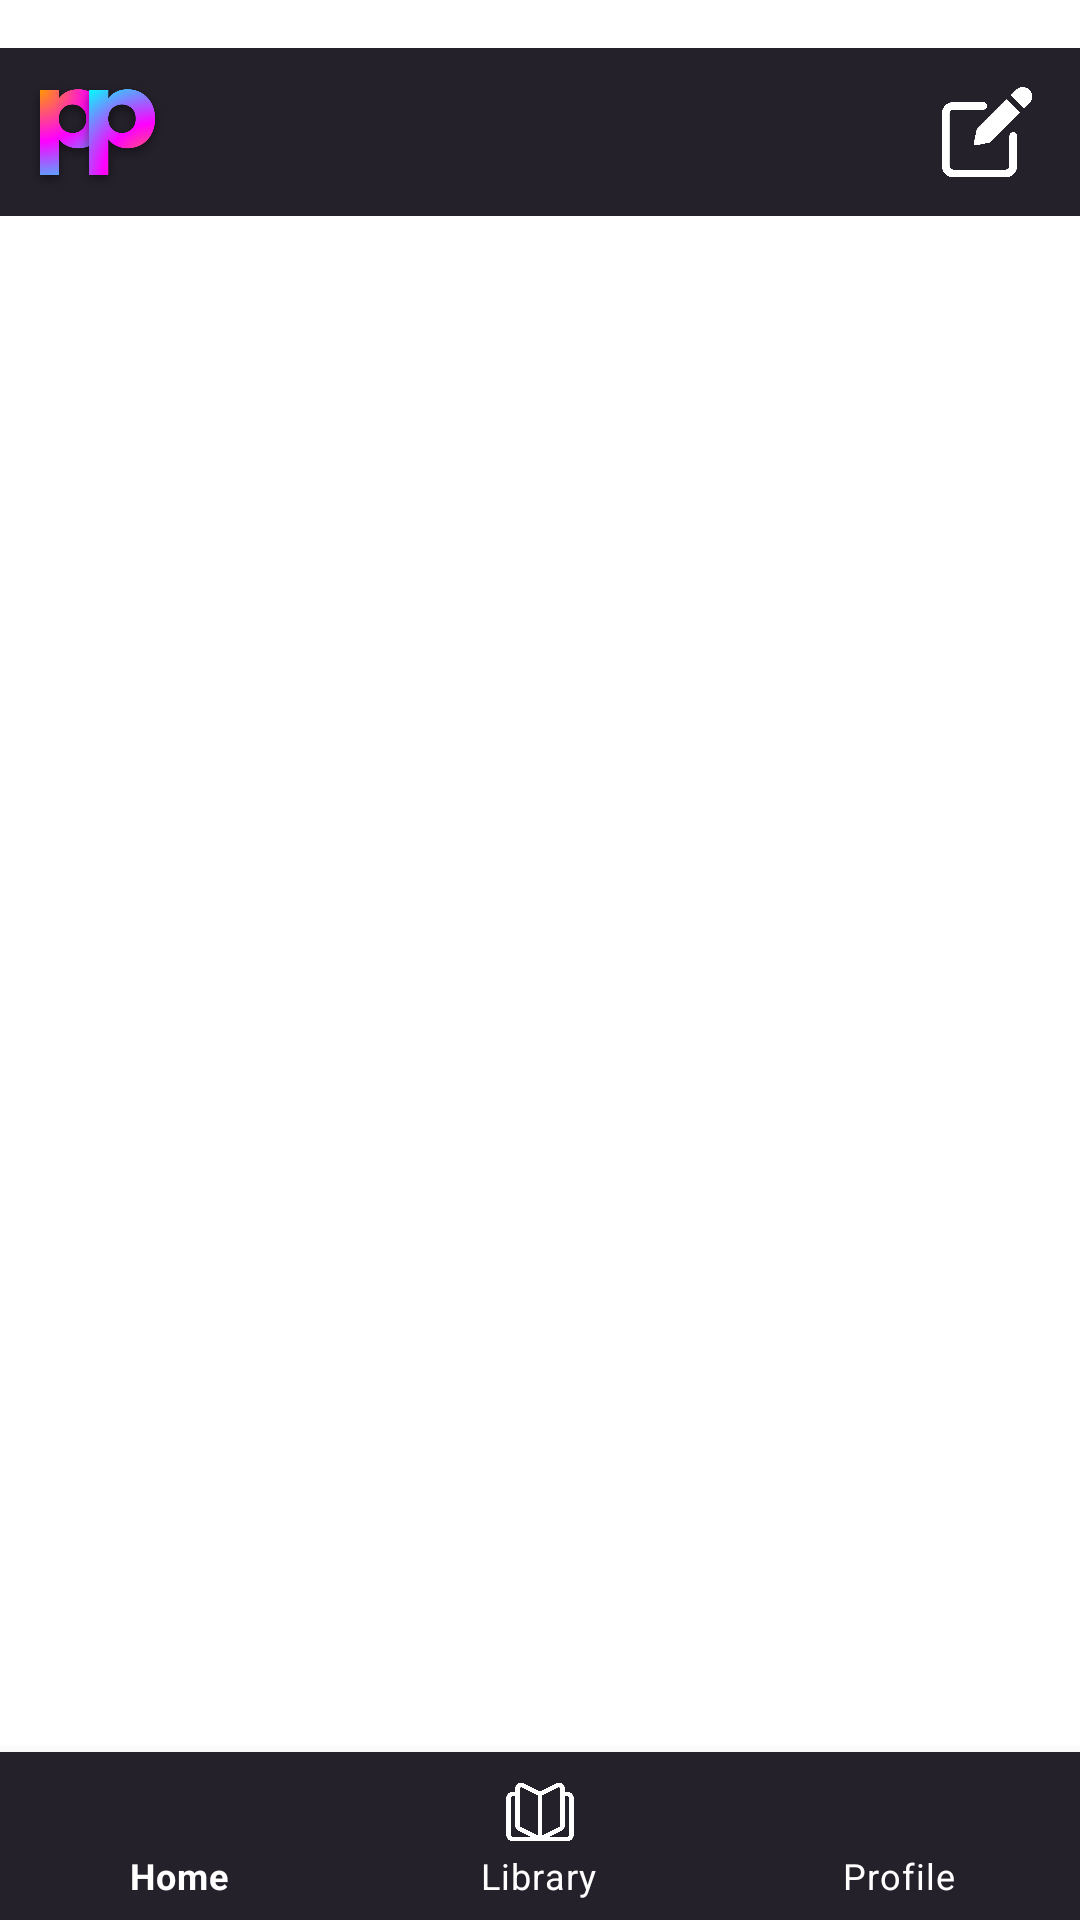

Write the Android layout XML for this screen, with the resource values it uses.
<!-- AndroidManifest.xml: application theme Theme.MyApplication -->
<!-- res/layout/activity_library.xml -->
<?xml version="1.0" encoding="utf-8"?>
<androidx.constraintlayout.widget.ConstraintLayout
    xmlns:android="http://schemas.android.com/apk/res/android"
    xmlns:app="http://schemas.android.com/apk/res-auto"
    xmlns:tools="http://schemas.android.com/tools"
    android:layout_width="match_parent"
    android:layout_height="match_parent"
    tools:context=".LibraryActivity">

    
    <RelativeLayout
        android:id="@+id/topBar"
        android:layout_marginTop="16dp"
        android:layout_width="match_parent"
        android:layout_height="56dp"
        android:background="@color/PrimaryPurple"
        app:layout_constraintTop_toTopOf="parent"
        app:layout_constraintStart_toStartOf="parent"
        app:layout_constraintEnd_toEndOf="parent">

        <ImageView
            android:id="@+id/pixelpedialogo"
            android:layout_width="65dp"
            android:layout_height="match_parent"
            android:layout_alignParentStart="true"
            android:layout_marginStart="0dp"
            android:src="@drawable/pixelpedialogo" />

        <ImageView
            android:id="@+id/edit"
            android:layout_width="30dp"
            android:layout_height="30dp"
            android:src="@drawable/edit"
            android:layout_alignParentEnd="true"
            android:layout_marginEnd="16dp"
            android:layout_centerVertical="true"/>
    </RelativeLayout>

    

    
    <androidx.recyclerview.widget.RecyclerView
        android:id="@+id/libraryRecyclerView"
        android:layout_width="0dp"
        android:layout_height="0dp"
        app:layout_constraintBottom_toTopOf="@id/bottomNav"
        app:layout_constraintEnd_toEndOf="parent"
        app:layout_constraintHorizontal_bias="0.0"
        app:layout_constraintStart_toStartOf="parent"
        app:layout_constraintTop_toBottomOf="@id/topBar"
        app:layout_constraintVertical_bias="0.0"
        tools:listitem="@layout/game_cell" />

    <com.google.android.material.bottomnavigation.BottomNavigationView
        android:id="@+id/bottomNav"
        android:layout_width="match_parent"
        android:layout_height="wrap_content"
        android:background="@color/PrimaryPurple"
        app:itemIconTint="@color/white"
        app:itemTextColor="@color/white"
        app:menu="@menu/bottom_nav_menu"
        app:layout_constraintBottom_toBottomOf="parent"
        app:layout_constraintStart_toStartOf="parent"
        app:layout_constraintEnd_toEndOf="parent" />

</androidx.constraintlayout.widget.ConstraintLayout>
<!-- res/layout/game_cell.xml (included above) -->
<?xml version="1.0" encoding="utf-8"?>
<androidx.cardview.widget.CardView
    xmlns:android="http://schemas.android.com/apk/res/android"
    xmlns:app="http://schemas.android.com/apk/res-auto"
    android:layout_width="match_parent"
    android:layout_height="wrap_content"
    android:layout_margin="8dp"
    app:cardCornerRadius="8dp">

    <ImageView
        android:id="@+id/gameImageView"
        android:layout_width="match_parent"
        android:layout_height="150dp"
        android:scaleType="centerCrop"
        android:src="@drawable/placeholder_game_image" />

</androidx.cardview.widget.CardView>
<!-- resources referenced by this layout -->
<resources>
  <color name="PrimaryPurple">#25212b</color>
  <color name="white">#FFFFFFFF</color>
  <!-- drawable edit: png bitmap (drawable, 5403 bytes) -->
  <!-- drawable pixelpedialogo: png bitmap (drawable, 72927 bytes) -->
  <!-- drawable placeholder_game_image: jpg bitmap (drawable, 198085 bytes) -->
  <style name="Theme.MyApplication" parent="Theme.MaterialComponents.DayNight.DarkActionBar">
          
          <item name="colorPrimary">@color/PrimaryPurple</item>
          <item name="colorPrimaryVariant">@color/purple_700</item>
          <item name="colorOnPrimary">@color/white</item>
          
          <item name="colorSecondary">@color/teal_200</item>
          <item name="colorSecondaryVariant">@color/teal_700</item>
          <item name="colorOnSecondary">@color/black</item>
          
          <item name="android:statusBarColor">?attr/colorPrimaryVariant</item>
          
      </style>
  <color name="purple_700">#FF3700B3</color>
  <color name="teal_200">#FF03DAC5</color>
  <color name="teal_700">#FF018786</color>
  <color name="black">#FF000000</color>
</resources>
